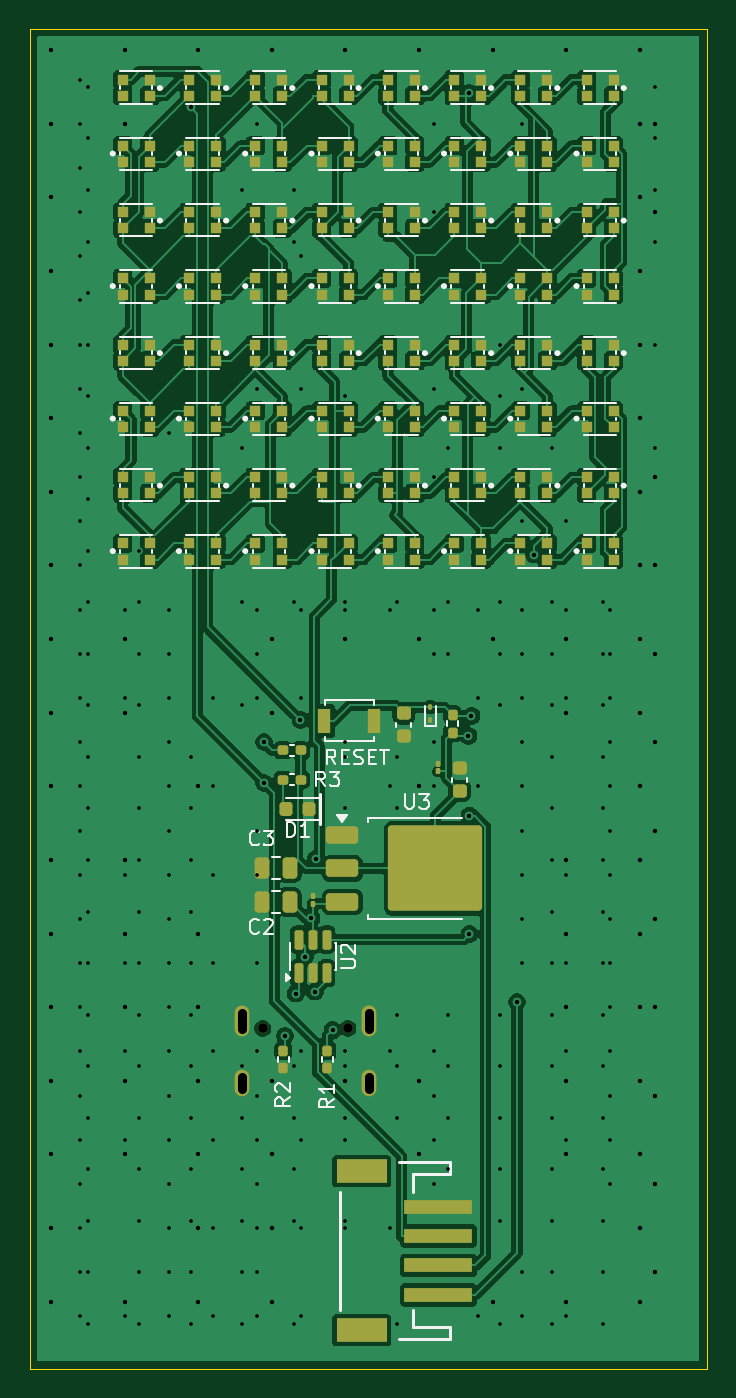
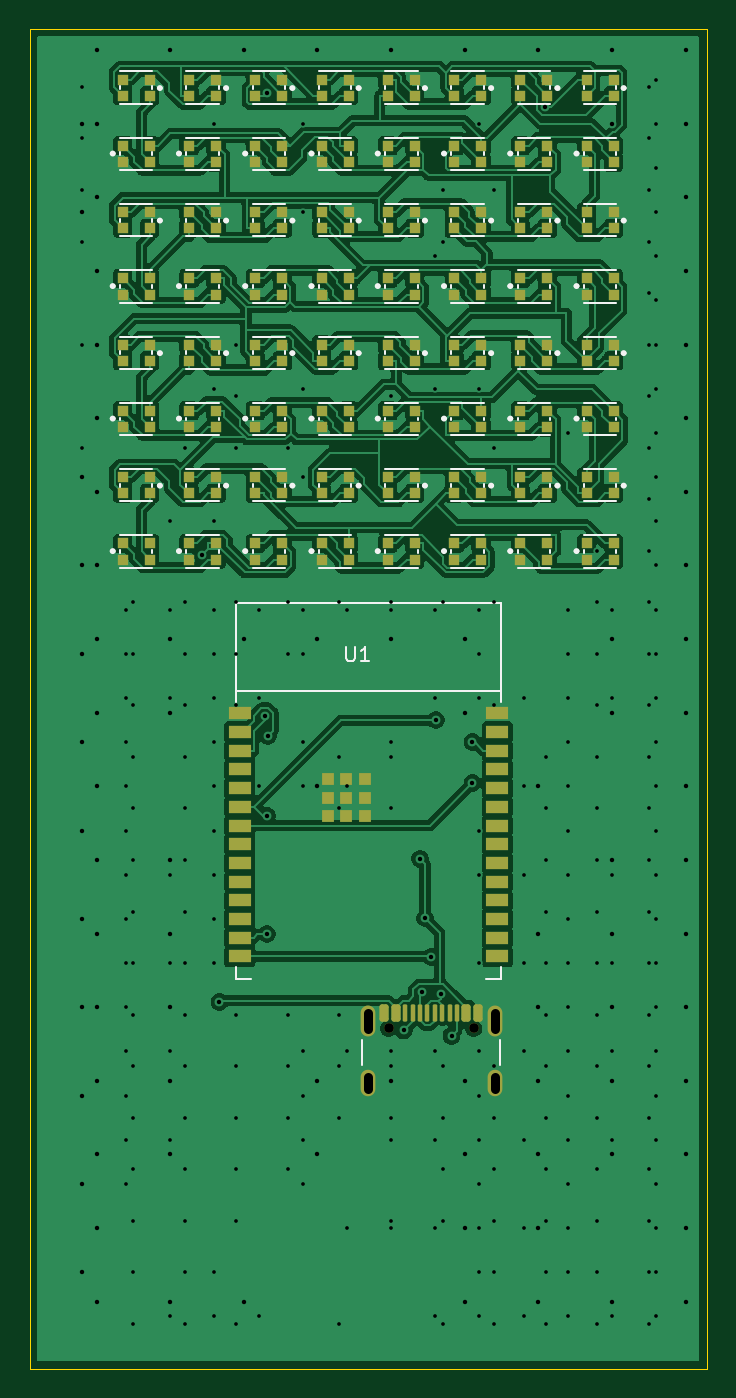
Circuit board: 10 layer files. Board 46.0 x 91.0 mm.
- bottom_copper: esp32-led-matrix-B_Cu.gbl (242577 bytes)
- bottom_mask: esp32-led-matrix-B_Mask.gbs (10141 bytes)
- paste: esp32-led-matrix-B_Paste.gbp (10064 bytes)
- bottom_silk: esp32-led-matrix-B_Silkscreen.gbo (24457 bytes)
- outline: esp32-led-matrix-Edge_Cuts.gm1 (564 bytes)
- top_copper: esp32-led-matrix-F_Cu.gtl (226549 bytes)
- top_mask: esp32-led-matrix-F_Mask.gts (11373 bytes)
- paste: esp32-led-matrix-F_Paste.gtp (11174 bytes)
- top_silk: esp32-led-matrix-F_Silkscreen.gto (36485 bytes)
- drill: esp32-led-matrix.drl (6152 bytes)

=== bottom_copper: esp32-led-matrix-B_Cu.gbl (242577 bytes, source omitted) ===
=== bottom_mask: esp32-led-matrix-B_Mask.gbs (10141 bytes, source omitted) ===
=== paste: esp32-led-matrix-B_Paste.gbp (10064 bytes, source omitted) ===
=== bottom_silk: esp32-led-matrix-B_Silkscreen.gbo (24457 bytes, source omitted) ===
=== outline: esp32-led-matrix-Edge_Cuts.gm1 ===
%TF.GenerationSoftware,KiCad,Pcbnew,9.0.7*%
%TF.CreationDate,2026-09-25T12:53:25+02:00*%
%TF.ProjectId,esp32-led-matrix,65737033-322d-46c6-9564-2d6d61747269,rev?*%
%TF.SameCoordinates,Original*%
%TF.FileFunction,Profile,NP*%
%FSLAX46Y46*%
G04 Gerber Fmt 4.6, Leading zero omitted, Abs format (unit mm)*
G04 Created by KiCad (PCBNEW 9.0.7) date 2026-09-25 12:53:25*
%MOMM*%
%LPD*%
G01*
G04 APERTURE LIST*
%TA.AperFunction,Profile*%
%ADD10C,0.100000*%
%TD*%
G04 APERTURE END LIST*
D10*
X0Y0D02*
X46000000Y0D01*
X46000000Y-91000000D01*
X0Y-91000000D01*
X0Y0D01*
M02*

=== top_copper: esp32-led-matrix-F_Cu.gtl (226549 bytes, source omitted) ===
=== top_mask: esp32-led-matrix-F_Mask.gts (11373 bytes, source omitted) ===
=== paste: esp32-led-matrix-F_Paste.gtp (11174 bytes, source omitted) ===
=== top_silk: esp32-led-matrix-F_Silkscreen.gto (36485 bytes, source omitted) ===
=== drill: esp32-led-matrix.drl (6152 bytes, source omitted) ===
